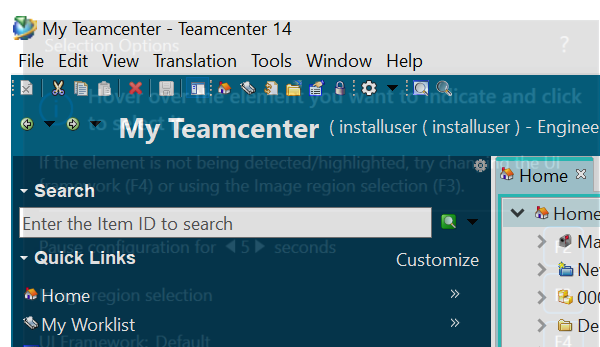
Task: This process is created to create and edit the items

Workflow: Test

Step 1: Attach Window 'javaw.exe My' on the element in window 'My Teamcenter*' (*.exe)
